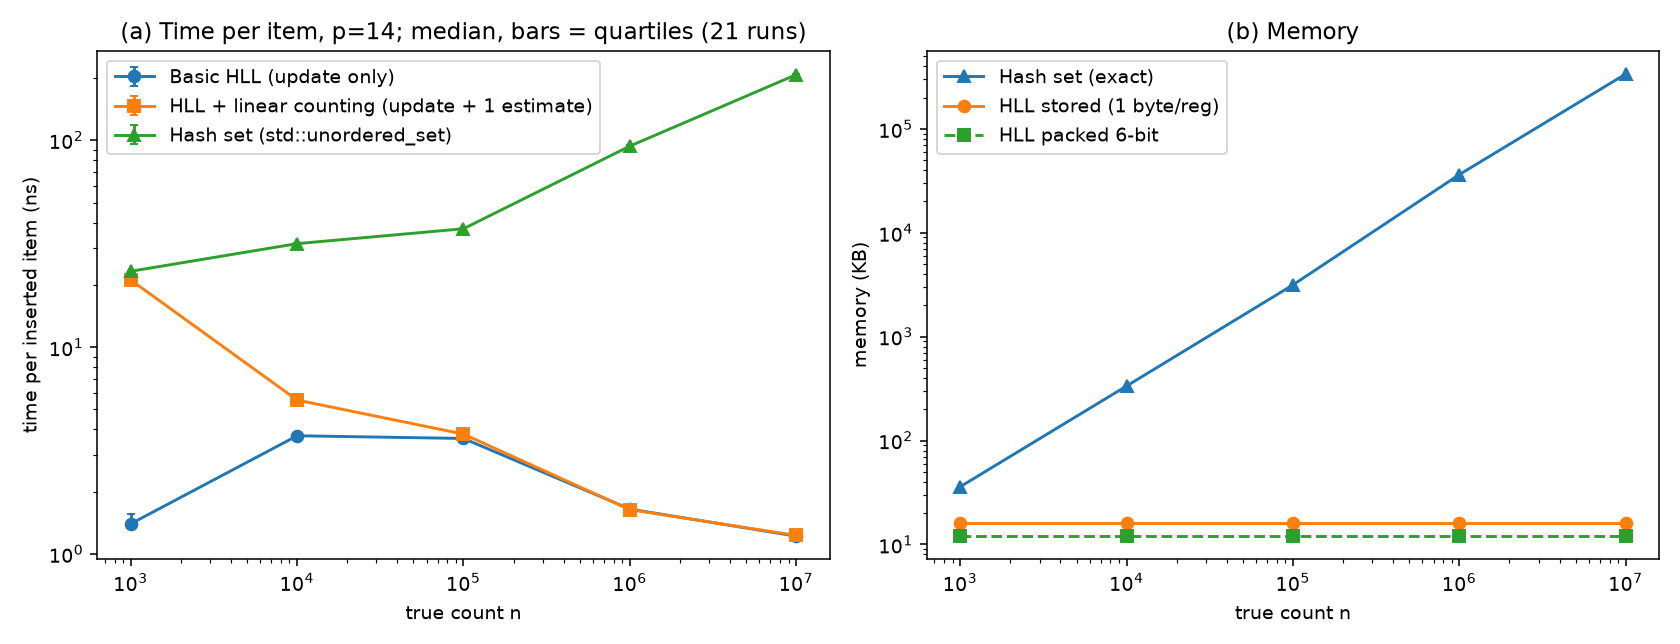

Source data for this figure (header and first rows):
n, stream_len, hll_basic_ns, hll_basic_q1, hll_basic_q3, hll_lc_ns, hll_lc_q1, hll_lc_q3, set_ns, set_q1, set_q3, est_basic_ns, est_lc_ns, hll_bytes_stored, hll_bytes_packed6, set_bytes, set_distinct
1000, 1488, 1.40, 1.34, 1.56, 21.12, 21.08, 21.23, 23.27, 23.22, 23.39, 28083, 29167, 16384, 12288, 36776, 1000
10000, 14879, 3.73, 3.72, 3.75, 5.55, 5.54, 5.57, 31.65, 31.63, 31.70, 28792, 29208, 16384, 12288, 342824, 10000
100000, 149886, 3.62, 3.62, 3.64, 3.80, 3.78, 3.81, 37.36, 36.52, 37.50, 28083, 28084, 16384, 12288, 3223016, 100000
1000000, 1499410, 1.65, 1.62, 1.67, 1.64, 1.63, 1.67, 93.72, 91.78, 95.24, 28083, 28083, 16384, 12288, 37169896, 1000000
10000000, 14998641, 1.22, 1.22, 1.23, 1.23, 1.22, 1.23, 207.6, 204.3, 209.1, 28083, 28084, 16384, 12288, 345359816, 10000000
